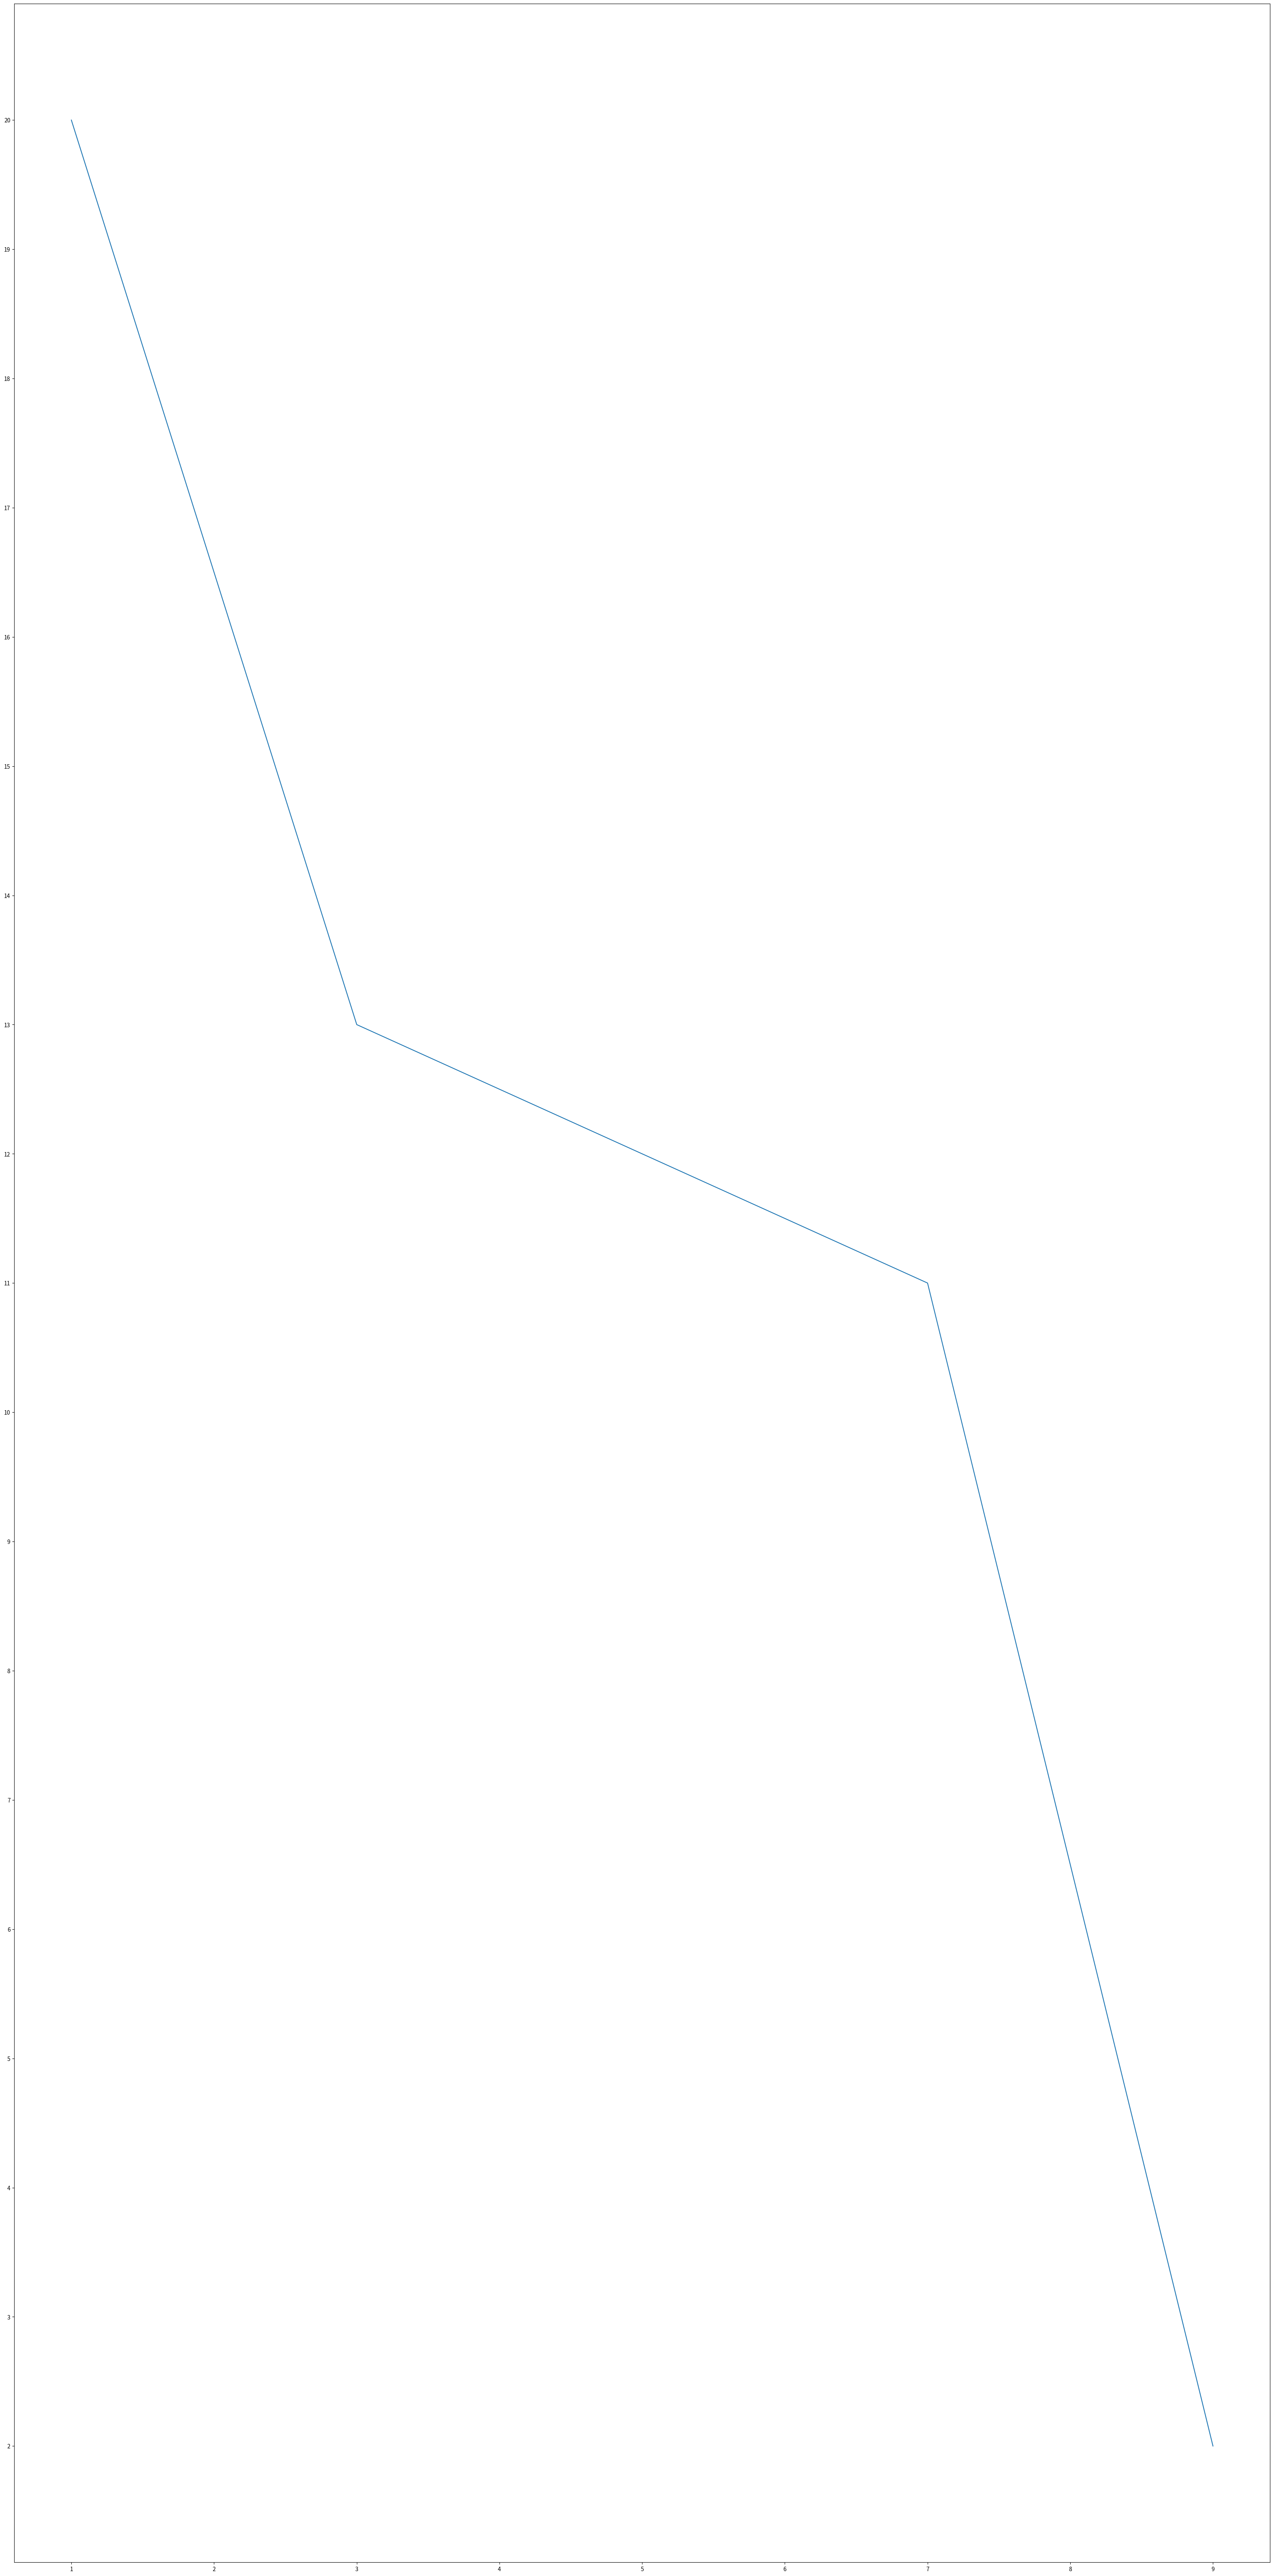

The script that saved this image:
from matplotlib import pyplot as plt
# Matplotlib是Python的绘图库，其中的pyplot包封装了很多画图的函数。

# Matplotlib.pyplot 包含一系列类似 MATLAB 中绘图函数的相关函数。
# 每个 Matplotlib.pyplot 中的函数会对当前的图像进行一些修改，
# 例如：产生新的图像，在图像中产生新的绘图区域，在绘图区域中画线，
# 给绘图加上标记，等等…… Matplotlib.pyplot 会自动记住当前的图像和绘图区域，
# 因此这些函数会直接作用在当前的图像上。

# pyplot库, 包含所有得绘制图形的函数


# 1. 图片的设置
plt.figure(figsize=(40, 82), dpi=80)

# 2. 准备刻度 x轴数据以及y轴数据 一点包含(x1, y1)
# x轴数据必须和y轴数据的数量得一致
# for x in range(1, 10, 2):
#     print(x)
x = range(1, 10, 2)
y = [20, 13, 12, 11, 2]

# 3. 设置x轴刻度
plt.xticks(range(1, 10))
plt.yticks(range(min(y), max(y)+1))

# 4. 绘制
plt.plot(x, y)

# 5. 显示图片
# plt.show()

# 6. 保存图片
plt.savefig("./01.png")


